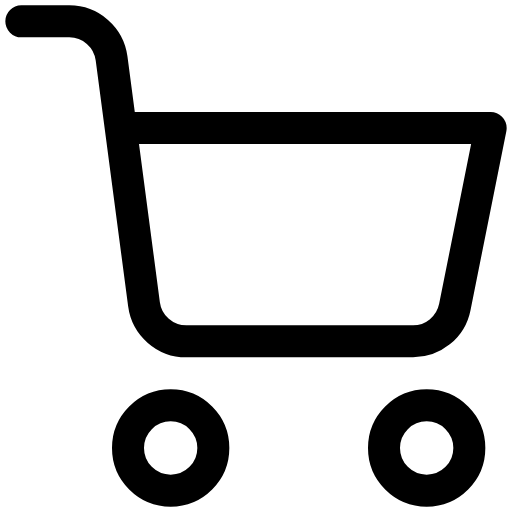
t = 0.00 s
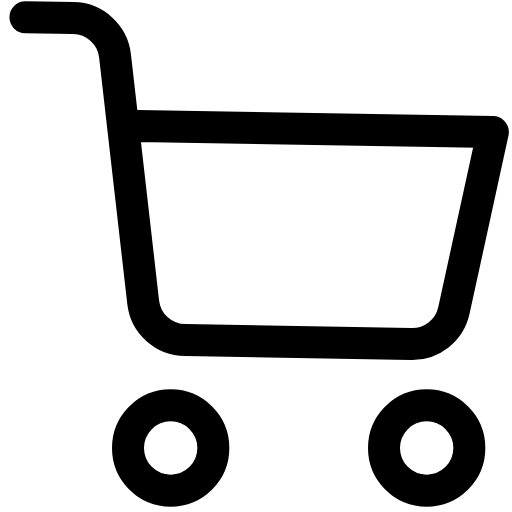
t = 0.13 s
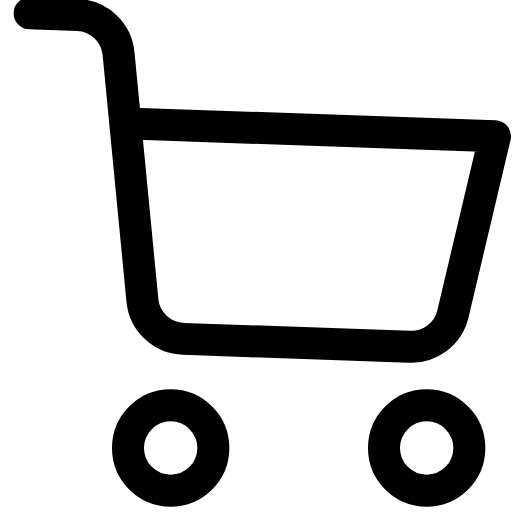
t = 0.27 s
t = 0.40 s: frame unchanged from t = 0.00 s, image omitted
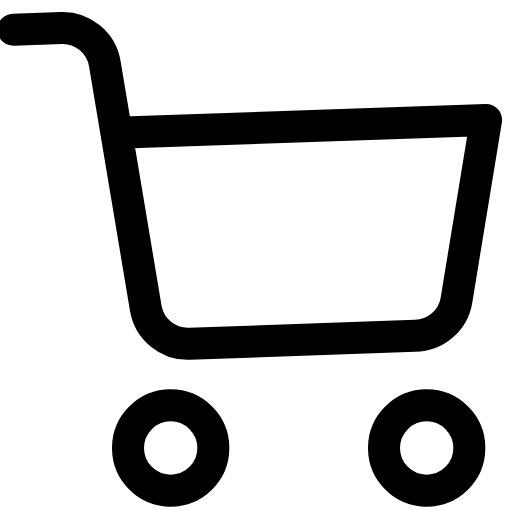
t = 0.53 s
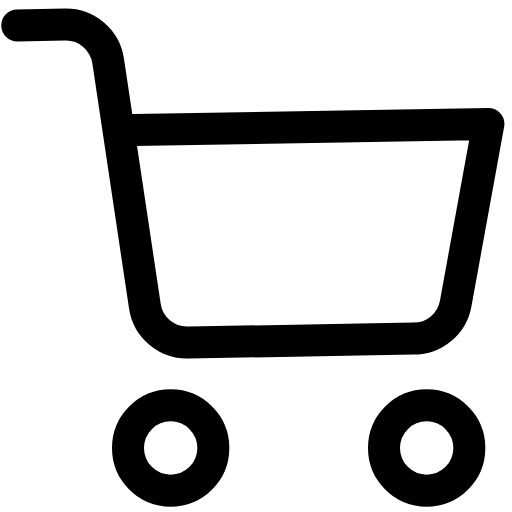
t = 0.67 s

The animated SVG that drew these frames (rendered in a browser with its animation timeline set to each time). Animation: 1 SMIL element (animateTransform=1); one cycle of 0.80 s, repeats indefinitely.

<svg viewBox="0 0 24 24" width="24" height="24" fill="none" stroke="currentColor" stroke-width="1.5" stroke-linecap="round" stroke-linejoin="round" xmlns="http://www.w3.org/2000/svg">
  <circle cx="8" cy="21" r="2"/>
  <circle cx="20" cy="21" r="2"/>
  <path d="M5.67 6H23l-1.68 8.39a2 2 0 0 1-2 1.61H8.75a2 2 0 0 1-2-1.74L5.23 2.74A2 2 0 0 0 3.25 1H1">
    <animateTransform attributeName="transform" type="rotate" values="0 12 12; 2 12 12; -2 12 12; 0 12 12" dur="0.8s" repeatCount="indefinite"/>
  </path>
</svg>
